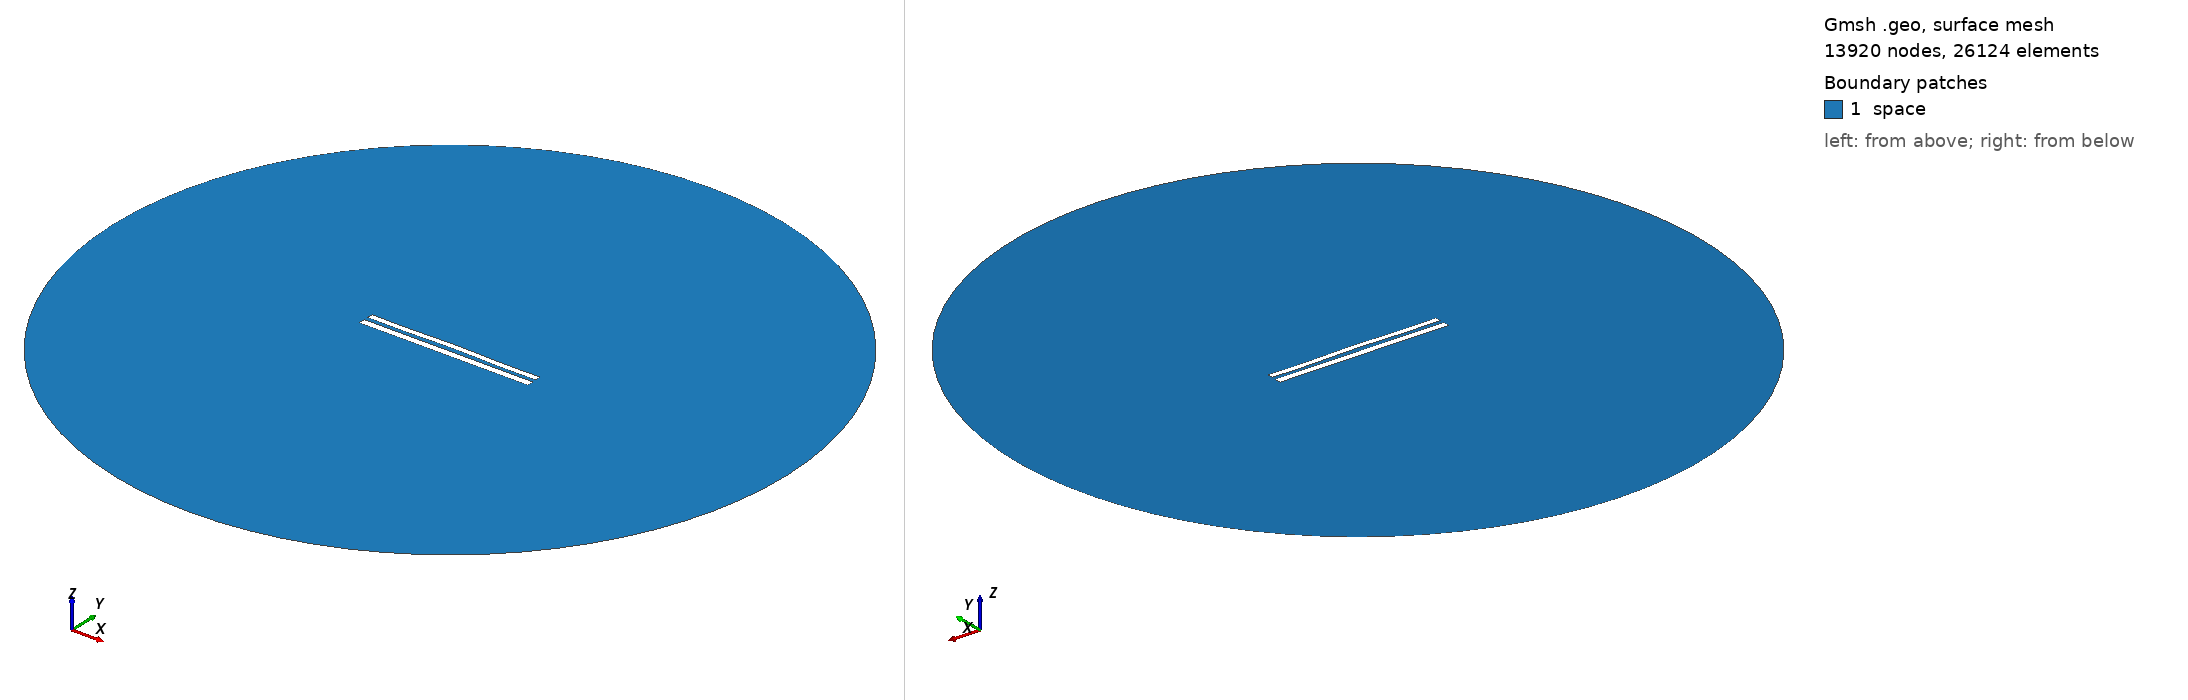

Gmsh geometry script, surface-meshed: 13920 nodes, 26124 surface elements. Boundary patches (legend numbers): 1 space. Left view from above one corner, right view from below the opposite corner. Legend entries are the model's physical surfaces. The drawing asked Gmsh for element sizes between 1% and 20% of the model's largest extent; the script's own settings can give other sizes.

=== 8986.geo (drawn) ===
//---------------------------------------
// Geometry kernel
//---------------------------------------

SetFactory("OpenCASCADE");



//---------------------------------------
// Parameters of the geometry
//---------------------------------------

// Overetch of the upper plate
overetch = 0.25;

// Distance between the plates
distance = 2.5;

// Discretization over the x axis (for the deformation)
nx = 50; 

// Length of the plate
L = 100 - overetch; 

// Number of modes
n = 4; 

// 1st mode coefficient
coeff(1) = -0.075;
beta(1) = 0.596864 * 3.1415926535 / L;

// 2nd mode coefficient
coeff(2) = 0.15;
beta(2) = 1.49418 * 3.1415926535 / L;

// 3rd mode coefficient
coeff(3) = 0.0;
beta(3) = 2.50025 * 3.1415926535 / L;

// 4th mode coefficient
coeff(4) = -0.15;
beta(4) = 3.49999 * 3.1415926535 / L;



//---------------------------------------
// Upper plate (deformed rectangle)
//---------------------------------------

// Coordiantes of the upper plate
xmin = -50;
xmax = 50 - overetch;

// Height of the upper plate
yheight = 4 - 2 * overetch;

// Indexes of the points
UpperID[] = {};
LowerID[] = {};
LeftID[] = {};
RightID[] = {};

// Point index
p = 1;

// Horizontal edges
For i In {1:nx}
    x = xmin + (i-1)*(xmax - xmin)/(nx-1);

    y_bottom = distance / 2 + overetch;
    For j In {1:n}
        C = (Cosh(beta(j)*L) + Cos(beta(j)*L)) / (Sinh(beta(j)*L) + Sin(beta(j)*L));
        y_bottom  = y_bottom + coeff(j) * (Cosh(beta(j)*(x+50)) - Cos(beta(j)*(x+50)) - C * (Sinh(beta(j)*(x+50)) - Sin(beta(j)*(x+50))));
    EndFor

    y_top = y_bottom + yheight;

    Point(p) = {x, y_top, 0, 1.0};
    UpperID[i] = p;
    p = p + 1;

    Point(p) = {x, y_bottom, 0, 1.0};
    LowerID[i] = p;
    p = p + 1;
EndFor

// Create point lists
UpperPts[] = {}; LowerPts[] = {};
For i In {1:nx}
  UpperPts[] += {UpperID[i]};
  LowerPts[] += {LowerID[i]};
EndFor

// Build splines
Spline(1) = {UpperPts[]};
Spline(2) = {LowerPts[]};
Line(3) = {LowerPts[nx-1], UpperPts[nx-1]};
Line(4) = {LowerPts[0], UpperPts[0]};

// Build the plane surface
Curve Loop(1) = {2, 3, -1, -4};
Plane Surface(1) = {1};



//---------------------------------------
// Lower plate (rectangle)
//---------------------------------------

// Vertices
Point(1001) = {-50, -1, 0, 1.0};
Point(1002) = { 50, -1, 0, 1.0};
Point(1003) = { 50,  -5, 0, 1.0};
Point(1004) = {-50,  -5, 0, 1.0};

// Edges
Line(5) = {1001, 1002};
Line(6) = {1002, 1003};
Line(7) = {1003, 1004};
Line(8) = {1004, 1001};

// Plane surface
Line Loop(2) = {5, 6, 7, 8};
Plane Surface(2) = {2}; 



//---------------------------------------
// Outer (fictious) boundary
//---------------------------------------

// Points
Point(1005) = {0, 0, 0};       // Center
Point(1006) = {200, 0, 0};     // Start point
Point(1007) = {0, 200, 0};     // 90 degrees
Point(1008) = {-200, 0, 0};    // 180 degrees
Point(1009) = {0, -200, 0};    // 270 degrees

// Circle arcs (each needs start, center, end)
Circle(9) = {1006, 1005, 1007};
Circle(10) = {1007, 1005, 1008};
Circle(11) = {1008, 1005, 1009};
Circle(12) = {1009, 1005, 1006};

// Plane surface for the entire domain
Curve Loop(3) = {9, 10, 11, 12};
Surface(3) = {3};

// Subtract the plates from the whole domain to obtain the actual domain where we want to solve the equations
BooleanDifference{ Surface{3}; Delete; }{ Surface{1}; Surface{2}; Delete; }




//---------------------------------------
// Transfinite Lines/Curves
//---------------------------------------

// Set the number of points on the boundaries
r = 7;

// Plates
Transfinite Curve {1, 2} = 50*r Using Progression 1;
Transfinite Curve {3, 4} = 2*r Using Progression 1;
Transfinite Line {5, 7} = 50*r Using Progression 1;
Transfinite Line {6, 8} = 2*r Using Progression 1;

// Outer boundary
Transfinite Line {9, 10, 11, 12} = 20 Using Progression 1;



//---------------------------------------
// Physical groups
//---------------------------------------                

// Physical curves (boundaries)
Physical Line("force_segment", 10) = {2};
Physical Line("upper_plate", 11) = {1, 3, 4};
Physical Line("lower_plate", 12) = {5, 6, 7, 8};
Physical Line("boundary", 20) = {9, 10, 11, 12};

// Physical Surfaces
Physical Surface("space", 30) = {3};



//---------------------------------------
// 6. Generate the Mesh
//---------------------------------------

// 2D mesh generation
Mesh 2;
